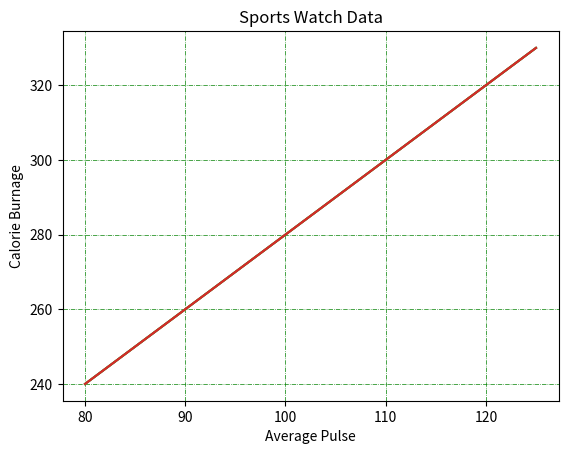

Recreate this plot in Python.
# ------ Add Grid Lines to a Plot
# With Pyplot, you can use the grid() function to add grid lines to the plot.

import numpy as np
import matplotlib.pyplot as plt

x = np.array([80, 85, 90, 95, 100, 105, 110, 115, 120, 125])
y = np.array([240, 250, 260, 270, 280, 290, 300, 310, 320, 330])

plt.title("Sports Watch Data")
plt.xlabel("Average Pulse")
plt.ylabel("Calorie Burnage")

plt.plot(x, y)
plt.grid()
plt.show()

# ----------- Specify Which Grid Lines to Display
#You can use the axis parameter in the grid() function to specify which grid lines to display.
#Legal values are: 'x', 'y', and 'both'. Default value is 'both'.

plt.title("Sports Watch Data")
plt.xlabel("Average Pulse")
plt.ylabel("Calorie Burnage")

plt.plot(x, y)
plt.grid(axis = 'x') # Display only grid lines for the x-axis:
plt.show()


# -------- Display only grid lines for the y-axis:

plt.title("Sports Watch Data")
plt.xlabel("Average Pulse")
plt.ylabel("Calorie Burnage")

plt.plot(x, y)
plt.grid(axis = 'y') # Display only grid lines for the y-axis:
plt.show()


# -------- Set Line Properties for the Grid
# You can also set the line properties of the grid, like this: grid(color = 'color', linestyle = 'linestyle', linewidth = number).


# Set the line properties of the grid:

plt.title("Sports Watch Data")
plt.xlabel("Average Pulse")
plt.ylabel("Calorie Burnage")

plt.plot(x, y)
plt.grid(color ='green', ls = '-.', lw = 0.5) # Set the line properties of the grid:
plt.show()



